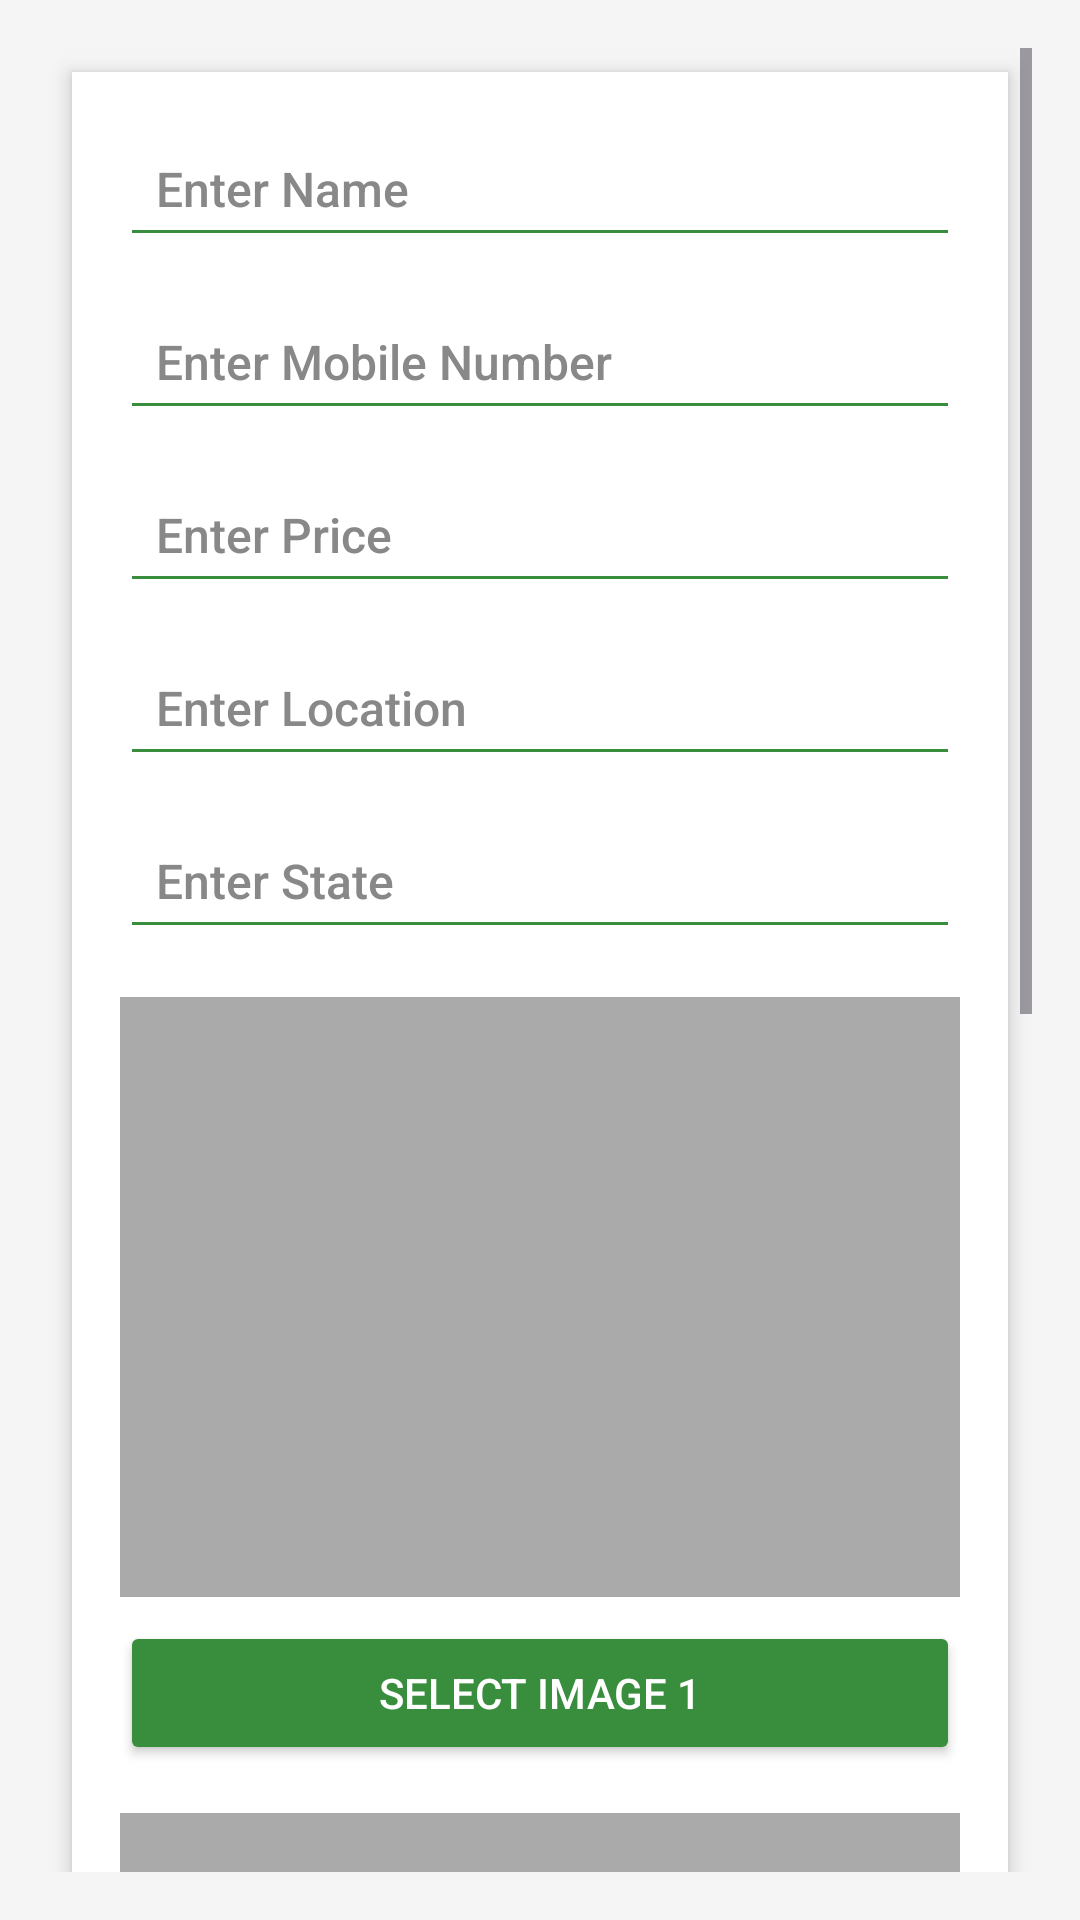

Android layout source for this screen:
<!-- AndroidManifest.xml: application theme Theme.SmartWasteManagement -->
<!-- res/layout/activity_sell.xml -->
<?xml version="1.0" encoding="utf-8"?>
<ScrollView xmlns:android="http://schemas.android.com/apk/res/android"
    xmlns:app="http://schemas.android.com/apk/res-auto"
    android:layout_width="match_parent"
    android:layout_height="match_parent"
    android:background="#F5F5F5"
    android:padding="16dp">

    <LinearLayout
        android:orientation="vertical"
        android:layout_width="match_parent"
        android:layout_height="wrap_content"
        android:background="@android:color/white"
        android:padding="16dp"
        android:elevation="4dp"
        android:clipToPadding="false"
        android:layout_margin="8dp">

        
        <EditText
            android:id="@+id/name"
            android:layout_width="match_parent"
            android:layout_height="wrap_content"
            android:hint="Enter Name"
            android:padding="12dp"
            android:backgroundTint="#388E3C"
            android:fontFamily="sans-serif-medium"
            android:textColor="#000"
            android:textSize="16sp"
            android:textColorHint="#888"
            android:layout_marginBottom="12dp" />

        
        <EditText
            android:id="@+id/mobile"
            android:layout_width="match_parent"
            android:layout_height="wrap_content"
            android:hint="Enter Mobile Number"
            android:padding="12dp"
            android:backgroundTint="#388E3C"
            android:fontFamily="sans-serif-medium"
            android:textColor="#000"
            android:textSize="16sp"
            android:textColorHint="#888"
            android:layout_marginBottom="12dp"
            android:inputType="phone" />

        
        <EditText
            android:id="@+id/price"
            android:layout_width="match_parent"
            android:layout_height="wrap_content"
            android:hint="Enter Price"
            android:padding="12dp"
            android:backgroundTint="#388E3C"
            android:fontFamily="sans-serif-medium"
            android:textColor="#000"
            android:textSize="16sp"
            android:textColorHint="#888"
            android:layout_marginBottom="12dp"
            android:inputType="numberDecimal" />

        
        <EditText
            android:id="@+id/loc"
            android:layout_width="match_parent"
            android:layout_height="wrap_content"
            android:hint="Enter Location"
            android:padding="12dp"
            android:backgroundTint="#388E3C"
            android:fontFamily="sans-serif-medium"
            android:textColor="#000"
            android:textSize="16sp"
            android:textColorHint="#888"
            android:layout_marginBottom="12dp" />
        
        <EditText
            android:id="@+id/state"
            android:layout_width="match_parent"
            android:layout_height="wrap_content"
            android:hint="Enter State"
            android:padding="12dp"
            android:backgroundTint="#388E3C"
            android:fontFamily="sans-serif-medium"
            android:textColor="#000"
            android:textSize="16sp"
            android:textColorHint="#888"
            android:layout_marginBottom="16dp" />


        
        <LinearLayout
            android:orientation="vertical"
            android:layout_width="match_parent"
            android:layout_height="wrap_content"
            android:layout_marginBottom="12dp">

            
            <ImageView
                android:id="@+id/imageView1"
                android:layout_width="match_parent"
                android:layout_height="200dp"
                android:layout_marginBottom="8dp"
                android:background="@android:color/darker_gray"
                android:scaleType="centerCrop" />

            <Button
                android:id="@+id/selectImageBtn1"
                android:layout_width="match_parent"
                android:layout_height="wrap_content"
                android:text="Select Image 1"
                android:backgroundTint="#388E3C"
                android:textColor="#FFFFFF"
                android:fontFamily="sans-serif-medium"
                android:elevation="4dp" />

            
            <ImageView
                android:id="@+id/imageView2"
                android:layout_width="match_parent"
                android:layout_height="200dp"
                android:layout_marginTop="16dp"
                android:layout_marginBottom="8dp"
                android:background="@android:color/darker_gray"
                android:scaleType="centerCrop" />

            <Button
                android:id="@+id/selectImageBtn2"
                android:layout_width="match_parent"
                android:layout_height="wrap_content"
                android:text="Select Image 2"
                android:backgroundTint="#388E3C"
                android:textColor="#FFFFFF"
                android:fontFamily="sans-serif-medium"
                android:elevation="4dp" />

            
            <ImageView
                android:id="@+id/imageView3"
                android:layout_width="match_parent"
                android:layout_height="200dp"
                android:layout_marginTop="16dp"
                android:layout_marginBottom="8dp"
                android:background="@android:color/darker_gray"
                android:scaleType="centerCrop" />

            <Button
                android:id="@+id/selectImageBtn3"
                android:layout_width="match_parent"
                android:layout_height="wrap_content"
                android:text="Select Image 3"
                android:backgroundTint="#388E3C"
                android:textColor="#FFFFFF"
                android:fontFamily="sans-serif-medium"
                android:elevation="4dp" />
        </LinearLayout>


        
        <Button
            android:id="@+id/submit"
            android:layout_width="match_parent"
            android:layout_height="wrap_content"
            android:text="Submit"
            android:padding="12dp"
            android:textSize="16sp"
            android:backgroundTint="#D32F2F"
            android:textColor="#FFFFFF"
            android:fontFamily="sans-serif-medium"
            android:elevation="4dp" />
    </LinearLayout>
</ScrollView>
<!-- resources referenced by this layout -->
<resources>
  <style name="Theme.SmartWasteManagement" parent="Base.Theme.SmartWasteManagement" />
  <style name="Base.Theme.SmartWasteManagement" parent="Theme.Material3.DayNight.NoActionBar">
          
          
      </style>
</resources>
